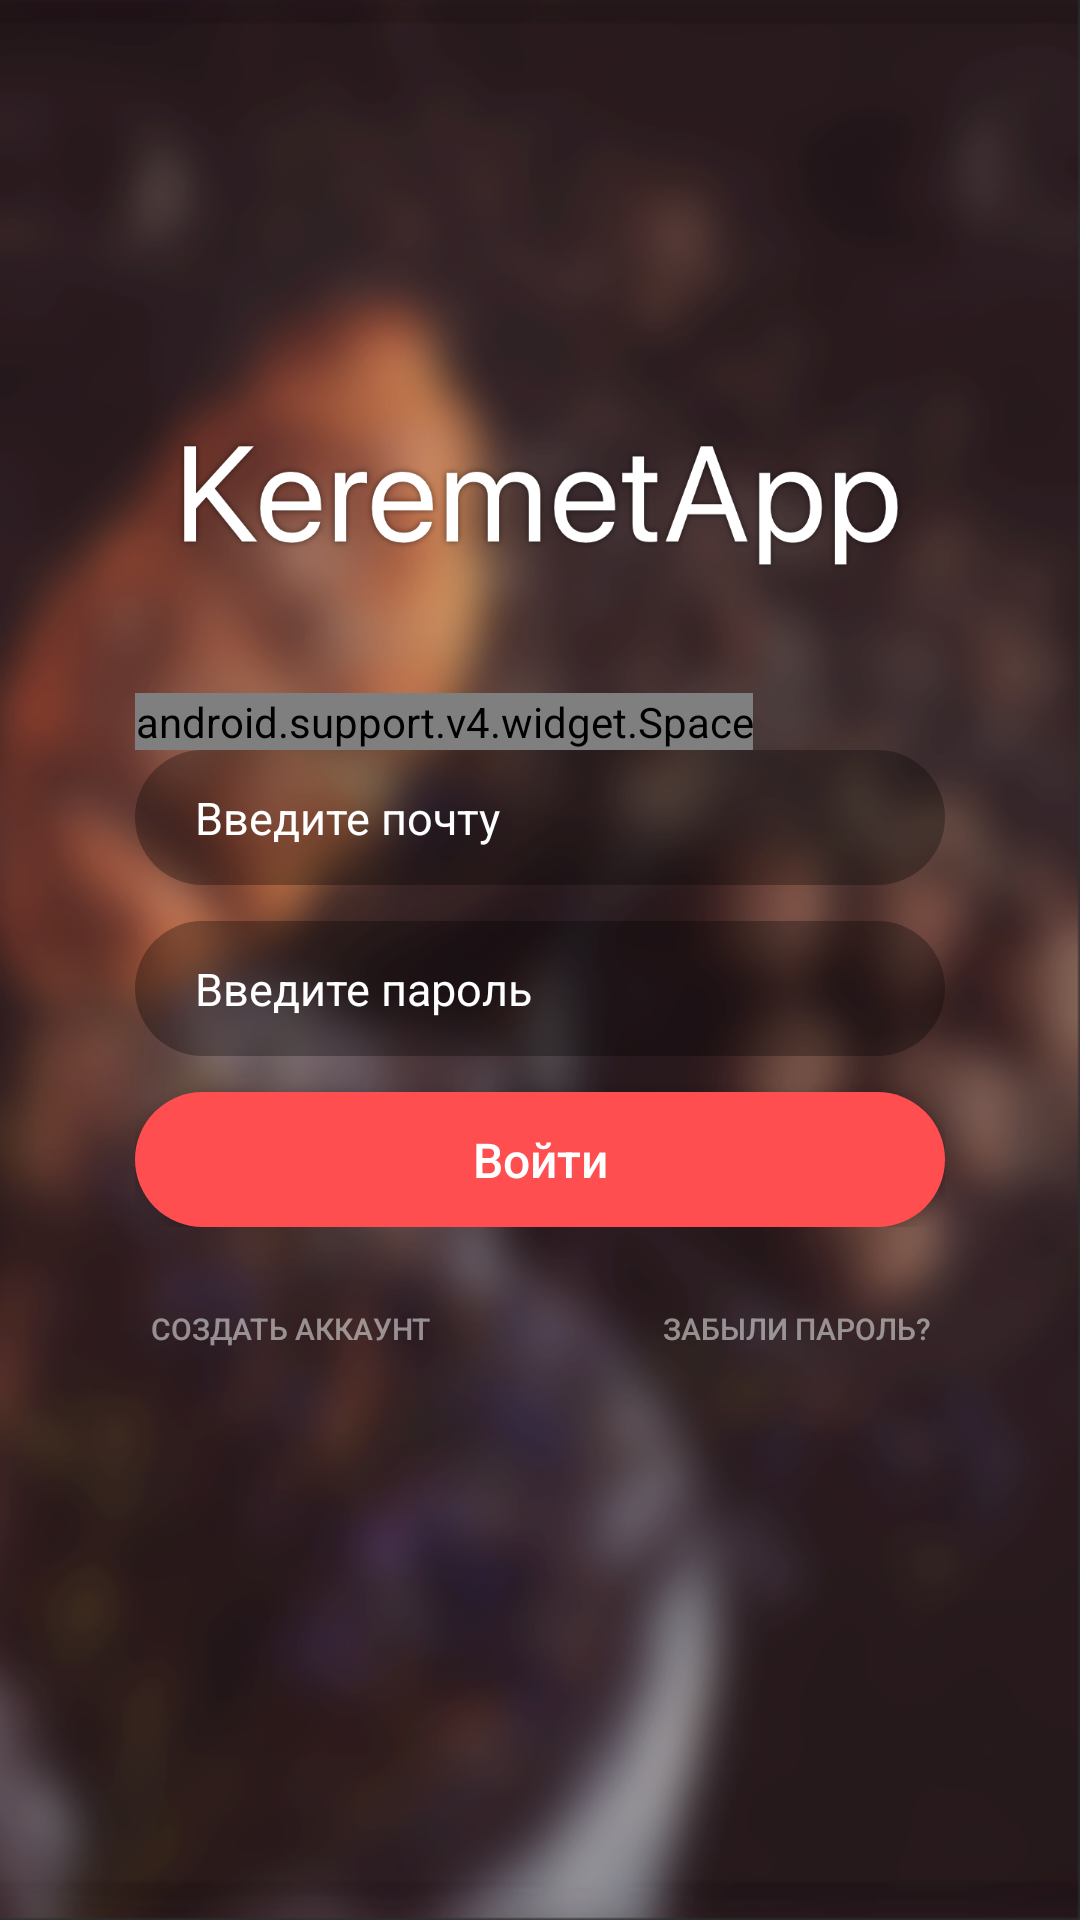

The Android layout XML behind this screen, and the referenced resources:
<!-- AndroidManifest.xml: application theme AppTheme -->
<!-- res/layout/activity_login.xml -->
<?xml version="1.0" encoding="utf-8"?>
<RelativeLayout xmlns:android="http://schemas.android.com/apk/res/android"
    xmlns:tools="http://schemas.android.com/tools"
    android:layout_width="match_parent"
    android:layout_height="match_parent"
    tools:context=".Controller.LoginActivity"
    android:background="@drawable/background">



    <LinearLayout
        android:layout_width="match_parent"
        android:layout_height="wrap_content"
        android:orientation="vertical"
        android:id="@+id/ll"
        android:layout_centerHorizontal="true"
        android:layout_centerVertical="true"
        android:paddingLeft="45dp"
        android:paddingRight="45dp">

        <android.support.v4.widget.Space
            android:layout_width="wrap_content"
            android:layout_height="0dp"
            android:layout_weight="1"/>

        <EditText
            android:layout_width="match_parent"
            android:layout_height="45dp"
            android:id="@+id/emailEditText"
            android:background="@drawable/edittext_background"
            android:hint="Введите почту"
            android:textColor="@android:color/white"
            android:textSize="15dp"
            android:textColorHint="@android:color/white"
            android:paddingLeft="20dp"
            android:maxLines="1"
            android:inputType="textEmailAddress"
            android:paddingRight="20dp"/>

        <EditText
            android:layout_width="match_parent"
            android:layout_height="45dp"
            android:id="@+id/passwordEditText"
            android:layout_marginTop="12dp"
            android:background="@drawable/edittext_background"
            android:hint="Введите пароль"
            android:textColorHint="@android:color/white"
            android:textColor="@android:color/white"
            android:textSize="15dp"
            android:maxLines="1"
            android:inputType="textPassword"
            android:paddingLeft="20dp"
            android:paddingRight="20dp"/>
        <Button
            android:layout_width="match_parent"
            android:layout_height="45dp"
            android:id="@+id/loginBtn"
            android:text="Войти"
            android:textSize="16dp"
            android:layout_marginTop="12dp"
            android:background="@drawable/button_background"
            android:textAllCaps="false"/>
    </LinearLayout>

    <Button
        android:layout_width="wrap_content"
        android:layout_height="wrap_content"
        android:id="@+id/registerBtn"
        android:layout_below="@+id/ll"
        android:layout_alignParentLeft="true"
        android:layout_marginLeft="50dp"
        android:background="@android:color/transparent"
        android:text="Создать аккаунт"
        android:textColor="@color/white50"
        android:textSize="10dp"
        android:layout_marginTop="10dp"/>

    <Button
        android:layout_width="wrap_content"
        android:layout_height="wrap_content"
        android:id="@+id/forgetBtn"
        android:layout_below="@+id/ll"
        android:layout_alignParentRight="true"
        android:layout_marginRight="50dp"
        android:textColor="@color/white50"
        android:background="@android:color/transparent"
        android:text="Забыли пароль?"
        android:textSize="10dp"
        android:layout_marginTop="10dp"/>

    <ImageView
        android:layout_width="match_parent"
        android:layout_height="45dp"
        android:src="@drawable/logo_white"
        android:layout_above="@id/ll"
        android:layout_marginBottom="40dp" />
</RelativeLayout>
<!-- resources referenced by this layout -->
<resources>
  <color name="white50">#80FFFFFF</color>
  <!-- drawable background: png bitmap (drawable-hdpi, 415453 bytes) -->
  <!-- drawable button_background (drawable) -->
  <?xml version="1.0" encoding="utf-8"?>
  <shape xmlns:android="http://schemas.android.com/apk/res/android"
      android:shape="rectangle">
      <solid android:color="#FE4E50"/>
      <corners
          android:radius="45dp" />
  </shape>
  <!-- drawable edittext_background (drawable) -->
  <?xml version="1.0" encoding="utf-8"?>
  <shape xmlns:android="http://schemas.android.com/apk/res/android"
      android:shape="rectangle">
      <solid android:color="#4D000000"/>
      <corners
          android:radius="45dp" />
  </shape>
  <!-- drawable logo_white: png bitmap (drawable-hdpi, 20469 bytes) -->
  <style name="AppTheme" parent="Theme.AppCompat.NoActionBar">
          <item name="colorPrimary">@color/colorPrimary</item>
          <item name="colorPrimaryDark">@color/colorPrimaryDark</item>
          <item name="colorAccent">@color/colorAccent</item>
      </style>
  <color name="colorPrimary">#3F51B5</color>
  <color name="colorPrimaryDark">@android:color/transparent</color>
  <color name="colorAccent">#FF4081</color>
</resources>
